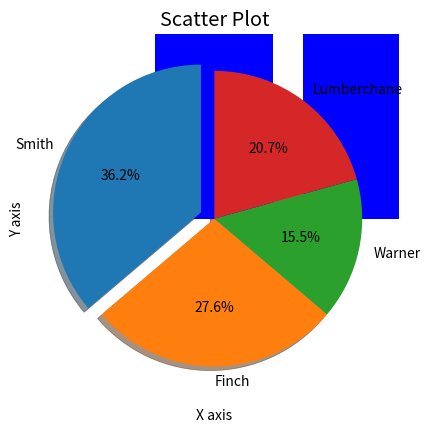

This chart was generated by the following Python code:
from matplotlib import pyplot as plt
from matplotlib import style

# 1. Line Graph
x = [1,2,3]
y = [10,11,12]
plt.plot(x,y)
plt.title("Line graph")
plt.ylabel('Y axis')
plt.xlabel('X axis')
plt.show()

# 2. Styled Line Graph
style.use('ggplot')
x = [10, 12, 13]
y = [8, 16, 6]
x2 = [8, 15, 11]
y2 = [6, 15, 7]
plt.plot(x, y, 'b', label='line one', linewidth=5)
plt.plot(x2, y2, 'r', label='line two', linewidth=5)
plt.title('Epic Info')
plt.ylabel('Y axis')
plt.xlabel('X axis')
plt.show()

# 3. Bar Graph
Names = ['Arun','James','Ricky','Patrick']
Marks = [51,87,45,67]
plt.bar(Names,Marks,color = 'blue')
plt.title('Result')
plt.xlabel('Names')
plt.ylabel('Marks')
plt.show()

# 4. Pie Chart
Aus_Players = 'Smith', 'Finch', 'Warner', 'Lumberchane'
Runs = [42, 32, 18, 24]
explode = (0.1, 0, 0, 0)
plt.pie(Runs, explode=explode, labels=Aus_Players, autopct='%1.1f%%',
    shadow=True, startangle=90)
plt.title('Pie Chart')
plt.show()

# 5. Histogram
percentage = [97,54,45,10,20,10,30,97,50,71,40,49,40,74,95,80,65,82,70,65,55,70,75,60,52,44,43,42,45]
number_of_student = [0,10,20,30,40,50,60,70,80,90,100]
plt.hist(percentage, number_of_student, histtype='bar', rwidth=0.8)
plt.xlabel('percentage')
plt.ylabel('Number of people')
plt.title('Histogram')
plt.show()

# 6. Scatter Plot
x = [4,8,12]
y = [19,11,7]
x2 = [7,10,12]
y2 = [8,18,24]
plt.scatter(x, y)
plt.scatter(x2, y2, color='g')
plt.title('Scatter Plot')
plt.ylabel('Y axis')
plt.xlabel('X axis')
plt.show()